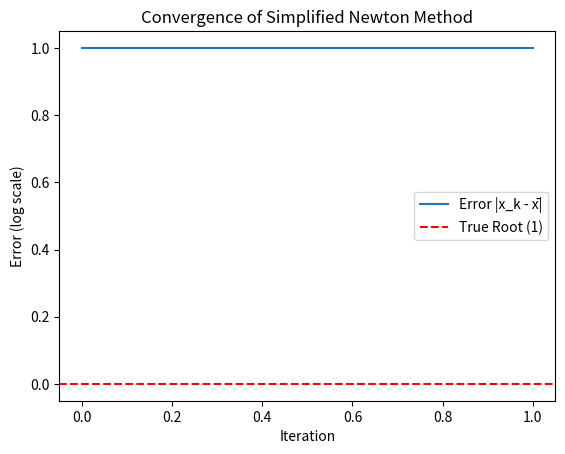

Generate this figure with matplotlib:
import numpy as np
import matplotlib.pyplot as plt


# %% Task 1
def f(x):
    return np.sin(x)


def f_prime(x):
    return np.cos(x)


def fixpoint_iteration(x0, tol=1e-6, max_iter=50):
    iterates = [x0]
    for _ in range(max_iter):
        x_new = x0 + f(x0)
        iterates.append(x_new)
        if abs(x_new - x0) < tol:
            break
        x0 = x_new
    return iterates





def aufgabe1():
    x0 = 3  # Initial guess
    fix_iter = fixpoint_iteration(x0)
    newton_iter = newton_method(x0)

    # Visualize convergence
    plt.figure()
    plt.plot(fix_iter, label="Fixpoint Iteration")
    plt.plot(newton_iter, label="Newton Method")
    plt.axhline(y=np.pi, color='r', linestyle='--', label="True Root (π)")
    plt.legend()
    plt.xlabel("Iteration")
    plt.ylabel("Value")
    plt.title("Convergence of Iterative Methods")
    plt.show()


# %% Task 2

# Eine funktion die Approximiert werden soll
def g(x):
    return np.sin(x / 2)

# Die erste Ableitung von g
def g_prime(x):
    return 0.5 * np.cos(x / 2)

# Die zweite Ableitung von g
def g_double_prime(x):
    return -0.25 * np.sin(x / 2)


def taylor_iteration(x0, tol=1e-6, max_iter=3):
    iterates = [x0]
    for _ in range(max_iter):
        # Compute coefficients of quadratic approximation
        f_val = g(x0)
        f_prime_val = g_prime(x0)
        f_double_prime_val = g_double_prime(x0)

        # Solve quadratic equation
        a = 0.5 * f_double_prime_val
        b = f_prime_val
        c = f_val
        roots = np.roots([a, b, c])  # Solve a*x^2 + b*x + c = 0
        x_new = x0 + roots[np.argmin(abs(roots))]  # Pick the root closer to x0

        iterates.append(x_new)
        if abs(x_new - x0) < tol:
            break
        x0 = x_new
    return iterates


def aufgabe2():
    x0 = 2  # Initial guess
    taylor_iter = taylor_iteration(x0)

    # Convergence order estimation
    x_bar = 0  # True root
    alpha_values = []
    for k in range(len(taylor_iter) - 1):
        alpha_k = np.log(abs(x_bar - taylor_iter[k + 1])) / np.log(abs(x_bar - taylor_iter[k]))
        alpha_values.append(alpha_k)

    # Visualize results
    plt.figure()
    plt.plot(taylor_iter, label="Taylor Iteration")
    plt.axhline(y=x_bar, color='r', linestyle='--', label="True Root (0)")
    plt.legend()
    plt.xlabel("Iteration")
    plt.ylabel("Value")
    plt.title("Convergence of Taylor Method")
    plt.show()

    print("Convergence Order Estimates:", alpha_values)


# %% Task 3

def h(x):
    # Define a function with a known root (e.g., x̄ = 1)
    return (x - 1) ** 3 - 1


def h_prime(x):
    # Derivative of h(x)
    return 3 * (x - 1) ** 2


def simplified_newton(x0, tol=1e-6, max_iter=50):
    root = 1  # True root for the example function
    h_prime_x0 = h_prime(x0)  # Fixed derivative at the initial point
    iterates = [x0]
    errors = [abs(x0 - root)]

    for _ in range(max_iter):
        x_new = x0 - h(x0) / h_prime_x0
        iterates.append(x_new)
        errors.append(abs(x_new - root))

        if abs(x_new - x0) < tol:
            break
        x0 = x_new

    return iterates, errors


def aufgabe3():
    x0 = 2  # Initial guess
    iterates, errors = simplified_newton(x0)

    # Visualize errors
    plt.figure()
    plt.plot(errors, label="Error |x_k - x̄|")
    plt.axhline(y=0, color='r', linestyle='--', label="True Root (1)")
    plt.legend()
    plt.xlabel("Iteration")
    plt.ylabel("Error (log scale)")
    plt.title("Convergence of Simplified Newton Method")
    plt.show()

    # Print errors for inspection
    print("Errors:", errors)


# Uncomment the following to run specific tasks:
#aufgabe1()
#aufgabe2()
aufgabe3()


# %% Task 4


# Implement the newton method

def newton_method(x0, tol=1e-6, max_iter=50):
    iterates = [x0]
    for _ in range(max_iter):
        x_new = x0 - f(x0) / f_prime(x0)
        iterates.append(x_new)
        if abs(x_new - x0) < tol:
            break
        x0 = x_new
    return iterates
# Implement the newton method with linesearch
def newton(f, df, x0, maxiter, tol):
    pass

def newton_linesearch(f, df, x0, q,  maxiter, tol):
    pass

def damped_newton(f, df, x0, M, maxiter, tol):
    pass

def aufgabe4():
    pass